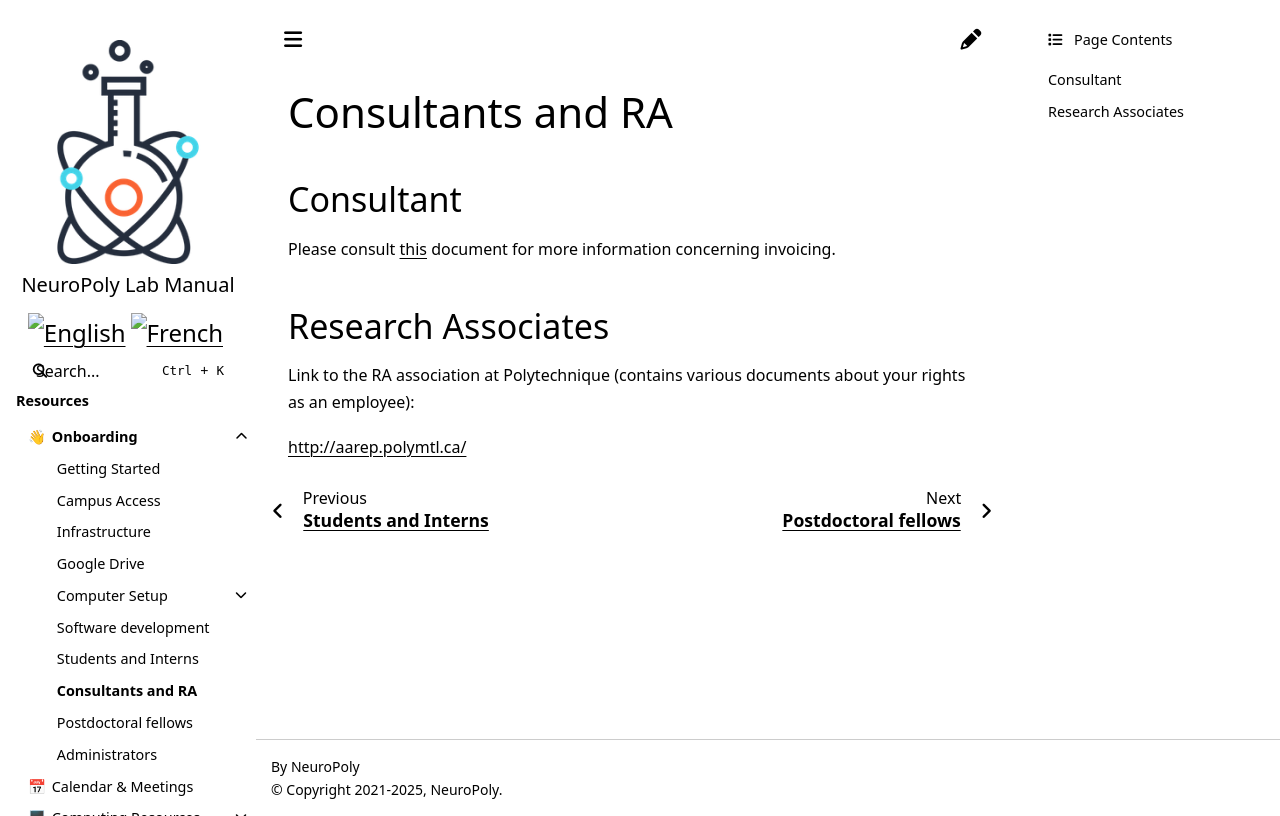

repository: neuropoly/intranet.neuro.polymtl.ca · page: onboarding/consultants-ra.html · generator: sphinx

---
description: >-
  This page is for developers who are working as
  contractors/consultants/self-employed, as well as for Research Associates
  (RA).
---

# Consultants and RA

## Consultant

Please consult [this](https://docs.google.com/document/d/1tmVIZkXPTF224KmgLpaQWqW_FvDieNdCmAVFUNgCGuQ/edit#heading=h.xsytzvhvc4qv) document for more information concerning invoicing.

## Research Associates

Link to the RA association at Polytechnique (contains various documents about your rights as an employee): 

[http://aarep.polymtl.ca/](http://aarep.polymtl.ca/)
